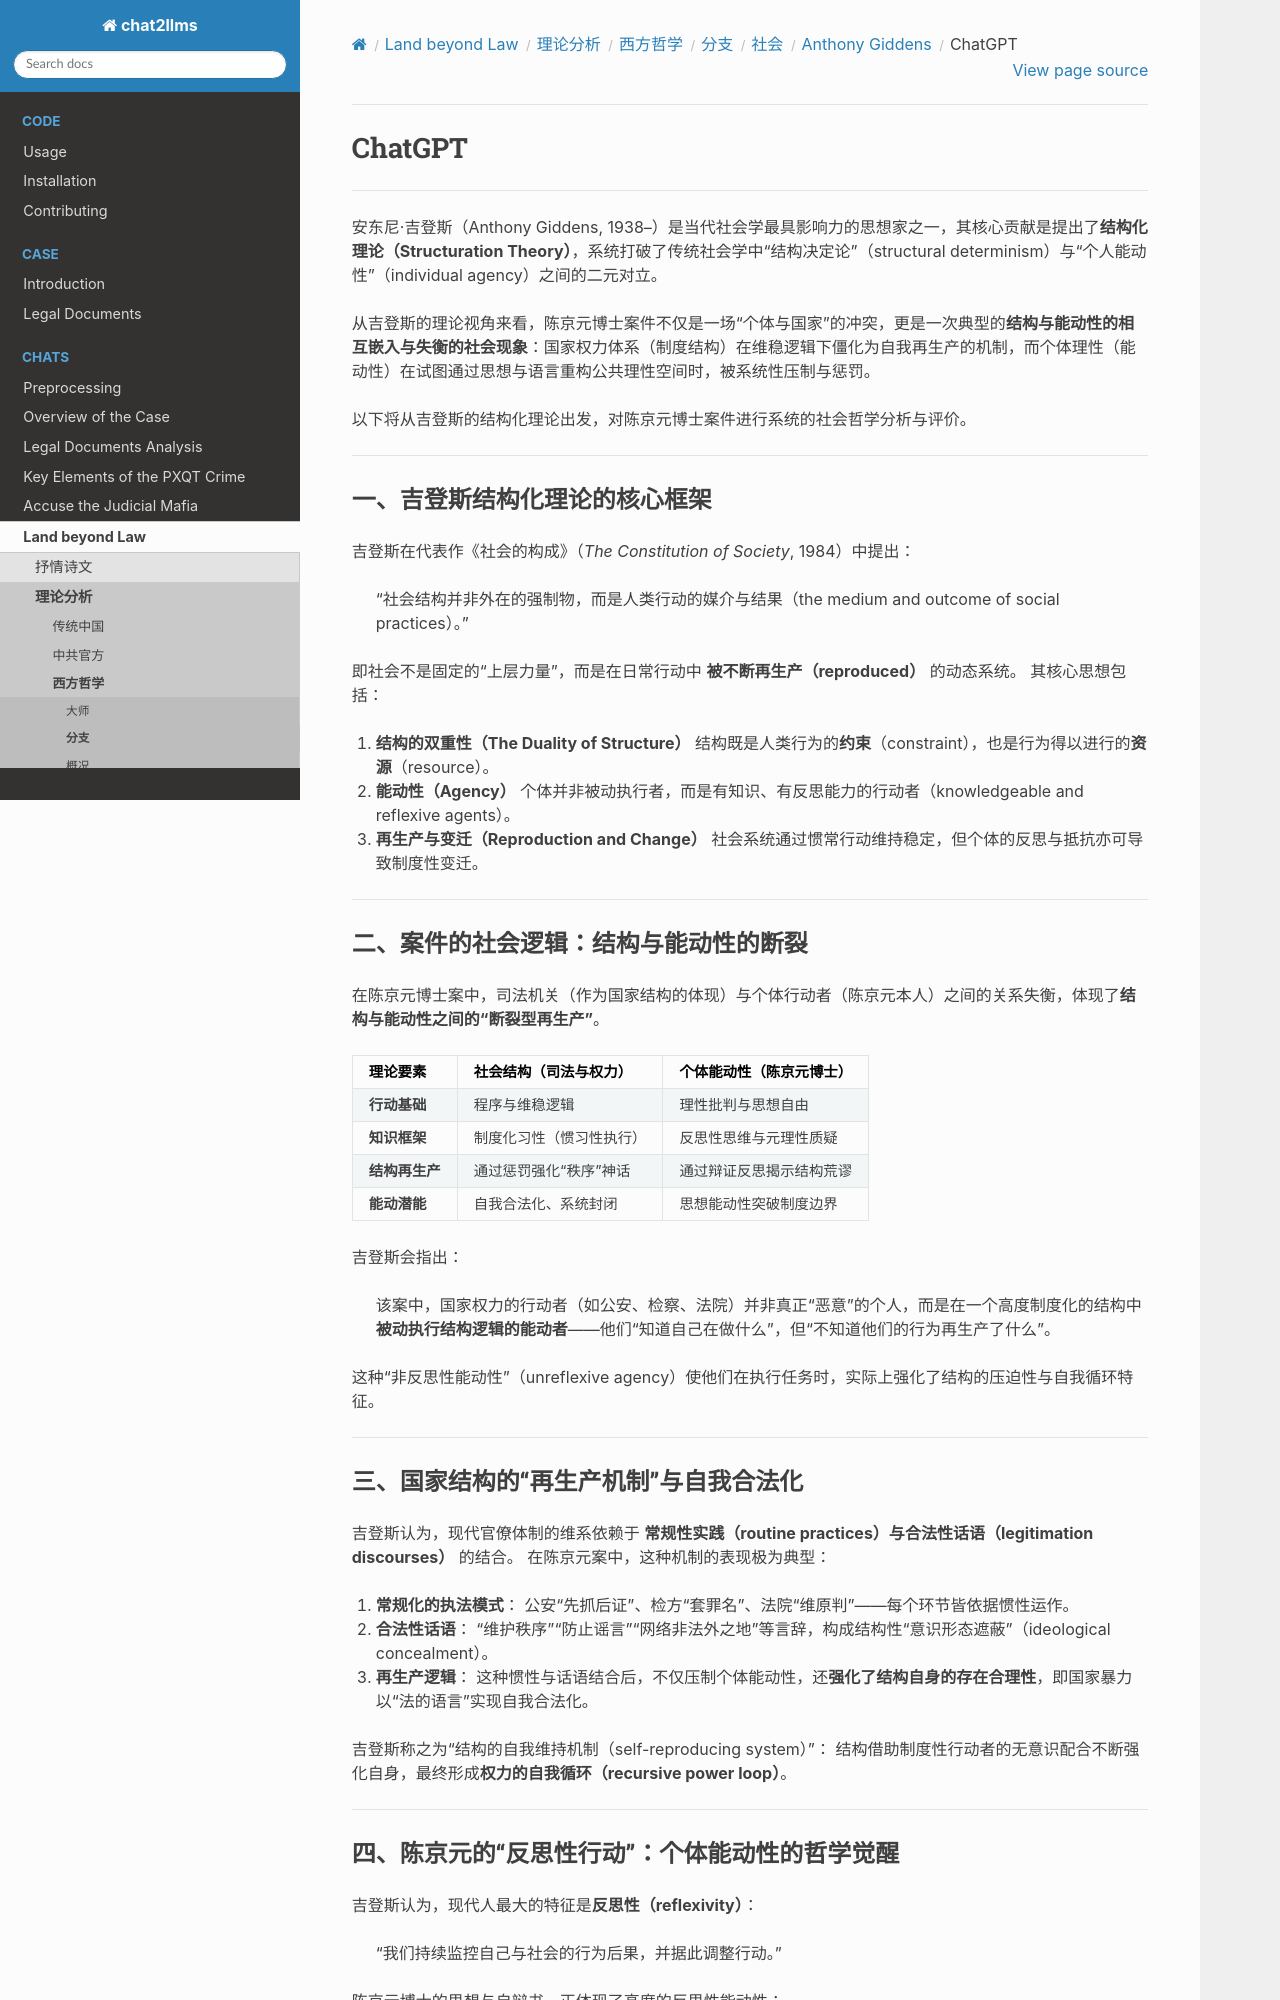

repository: goldollarch/chat2llms · page: chats/outlaw/analyse/foreign/branch/social/giddens/chatgpt.html · generator: sphinx

# ChatGPT

-------

安东尼·吉登斯（Anthony Giddens, 1938–）是当代社会学最具影响力的思想家之一，其核心贡献是提出了**结构化理论（Structuration Theory）**，系统打破了传统社会学中“结构决定论”（structural determinism）与“个人能动性”（individual agency）之间的二元对立。

从吉登斯的理论视角来看，陈京元博士案件不仅是一场“个体与国家”的冲突，更是一次典型的**结构与能动性的相互嵌入与失衡的社会现象**：国家权力体系（制度结构）在维稳逻辑下僵化为自我再生产的机制，而个体理性（能动性）在试图通过思想与语言重构公共理性空间时，被系统性压制与惩罚。

以下将从吉登斯的结构化理论出发，对陈京元博士案件进行系统的社会哲学分析与评价。

---

### 一、吉登斯结构化理论的核心框架

吉登斯在代表作《社会的构成》（*The Constitution of Society*, 1984）中提出：

> “社会结构并非外在的强制物，而是人类行动的媒介与结果（the medium and outcome of social practices）。”

即社会不是固定的“上层力量”，而是在日常行动中 **被不断再生产（reproduced）** 的动态系统。
其核心思想包括：

1. **结构的双重性（The Duality of Structure）**
   结构既是人类行为的**约束**（constraint），也是行为得以进行的**资源**（resource）。
2. **能动性（Agency）**
   个体并非被动执行者，而是有知识、有反思能力的行动者（knowledgeable and reflexive agents）。
3. **再生产与变迁（Reproduction and Change）**
   社会系统通过惯常行动维持稳定，但个体的反思与抵抗亦可导致制度性变迁。

---

### 二、案件的社会逻辑：结构与能动性的断裂

在陈京元博士案中，司法机关（作为国家结构的体现）与个体行动者（陈京元本人）之间的关系失衡，体现了**结构与能动性之间的“断裂型再生产”**。

| 理论要素             | 社会结构（司法与权力）   | 个体能动性（陈京元博士） |
| -------------------- | ------------------------ | ------------------------ |
| **行动基础**   | 程序与维稳逻辑           | 理性批判与思想自由       |
| **知识框架**   | 制度化习性（惯习性执行） | 反思性思维与元理性质疑   |
| **结构再生产** | 通过惩罚强化“秩序”神话 | 通过辩证反思揭示结构荒谬 |
| **能动潜能**   | 自我合法化、系统封闭     | 思想能动性突破制度边界   |

吉登斯会指出：

> 该案中，国家权力的行动者（如公安、检察、法院）并非真正“恶意”的个人，而是在一个高度制度化的结构中**被动执行结构逻辑的能动者**——他们“知道自己在做什么”，但“不知道他们的行为再生产了什么”。

这种“非反思性能动性”（unreflexive agency）使他们在执行任务时，实际上强化了结构的压迫性与自我循环特征。

---

### 三、国家结构的“再生产机制”与自我合法化

吉登斯认为，现代官僚体制的维系依赖于 **常规性实践（routine practices）**与**合法性话语（legitimation discourses）** 的结合。
在陈京元案中，这种机制的表现极为典型：

1. **常规化的执法模式**：
   公安“先抓后证”、检方“套罪名”、法院“维原判”——每个环节皆依据惯性运作。
2. **合法性话语**：
   “维护秩序”“防止谣言”“网络非法外之地”等言辞，构成结构性“意识形态遮蔽”（ideological concealment）。
3. **再生产逻辑**：
   这种惯性与话语结合后，不仅压制个体能动性，还**强化了结构自身的存在合理性**，即国家暴力以“法的语言”实现自我合法化。

吉登斯称之为“结构的自我维持机制（self-reproducing system）”：
结构借助制度性行动者的无意识配合不断强化自身，最终形成**权力的自我循环（recursive power loop）**。

---
